Image classification data set "karaage_poodle_small" (cyakooo/Karapoodle on GitHub). Class labels (2): karaage, poodle.

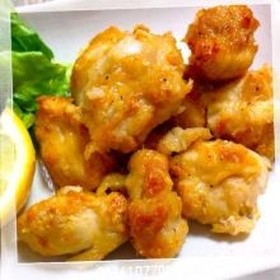
Label: karaage

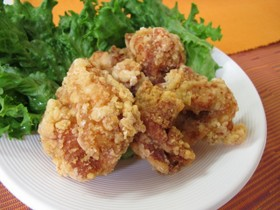
Label: karaage

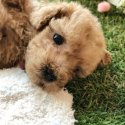
Label: poodle

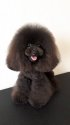
Label: poodle

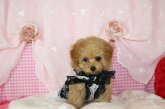
Label: poodle

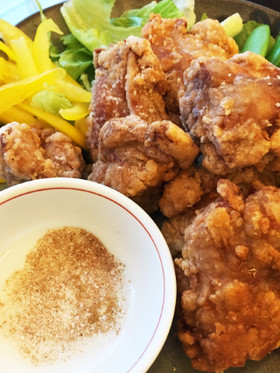
Label: karaage
